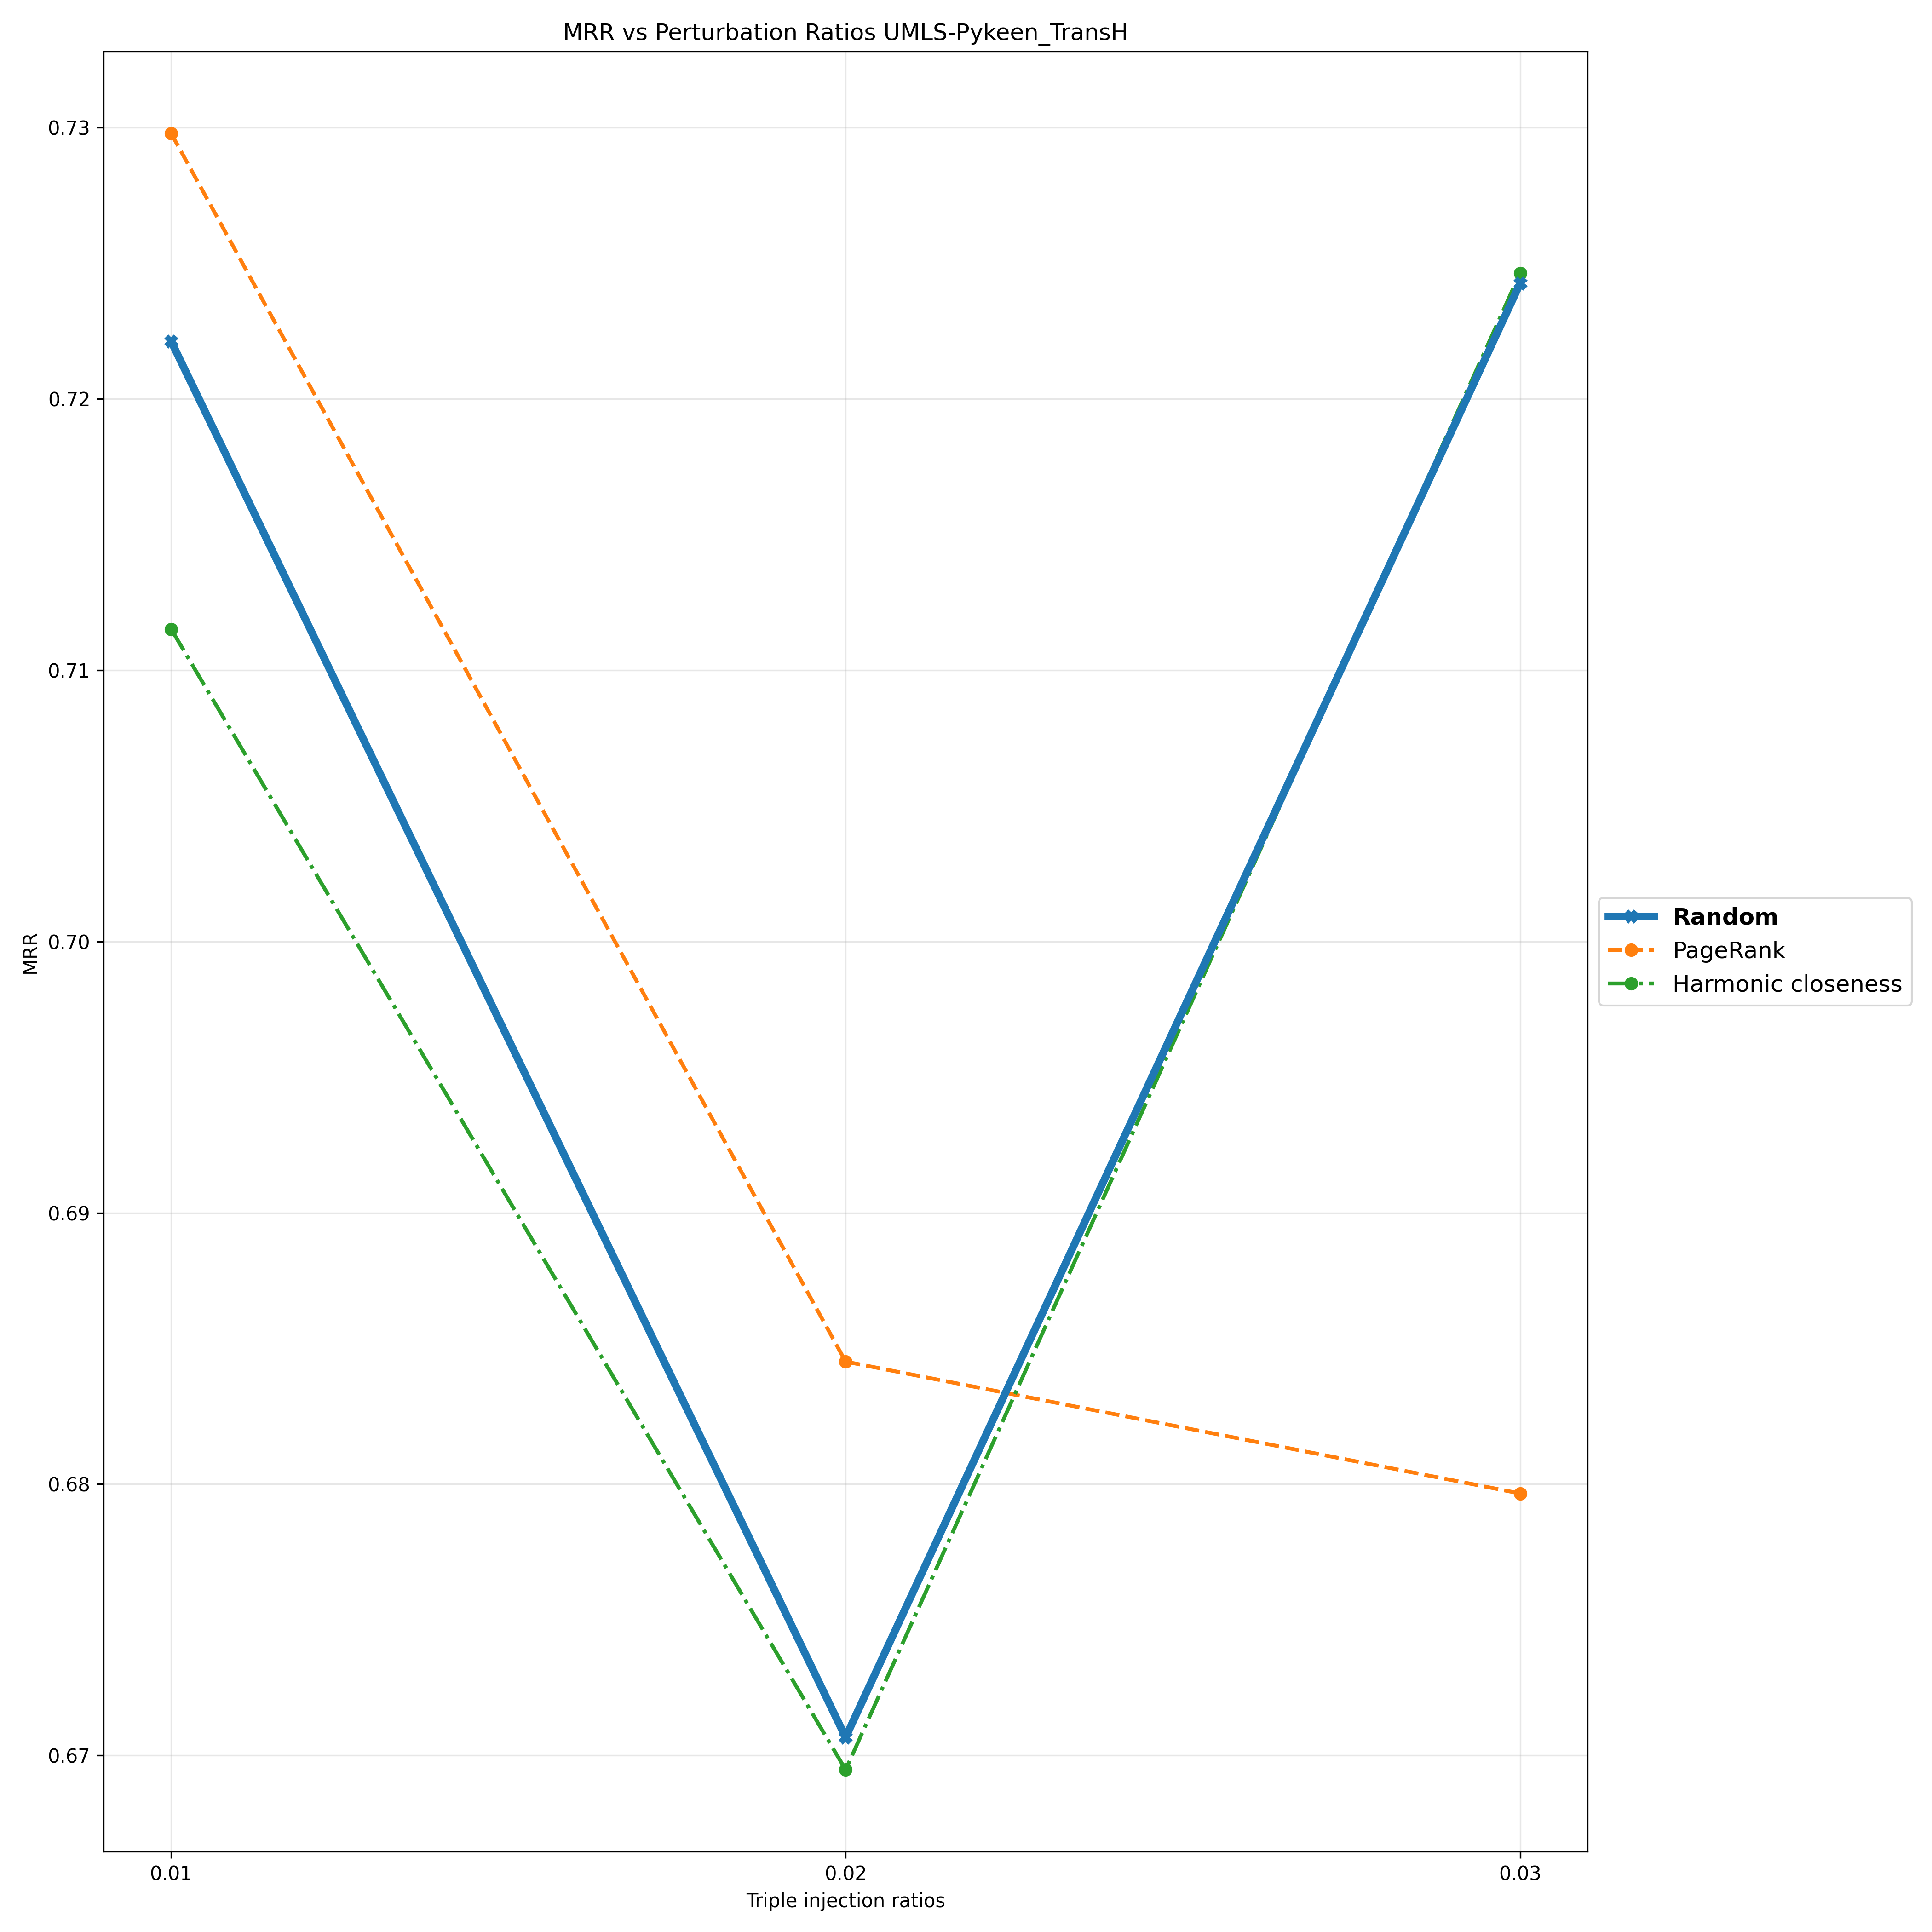

Source data for this figure (header and first rows):
Triple Injection Ratios, 0.01, 0.02, 0.03
Random, 0.7221, 0.6707, 0.7243
PageRank, 0.7298, 0.6845, 0.6797
Harmonic closeness, 0.7115, 0.6695, 0.7246
